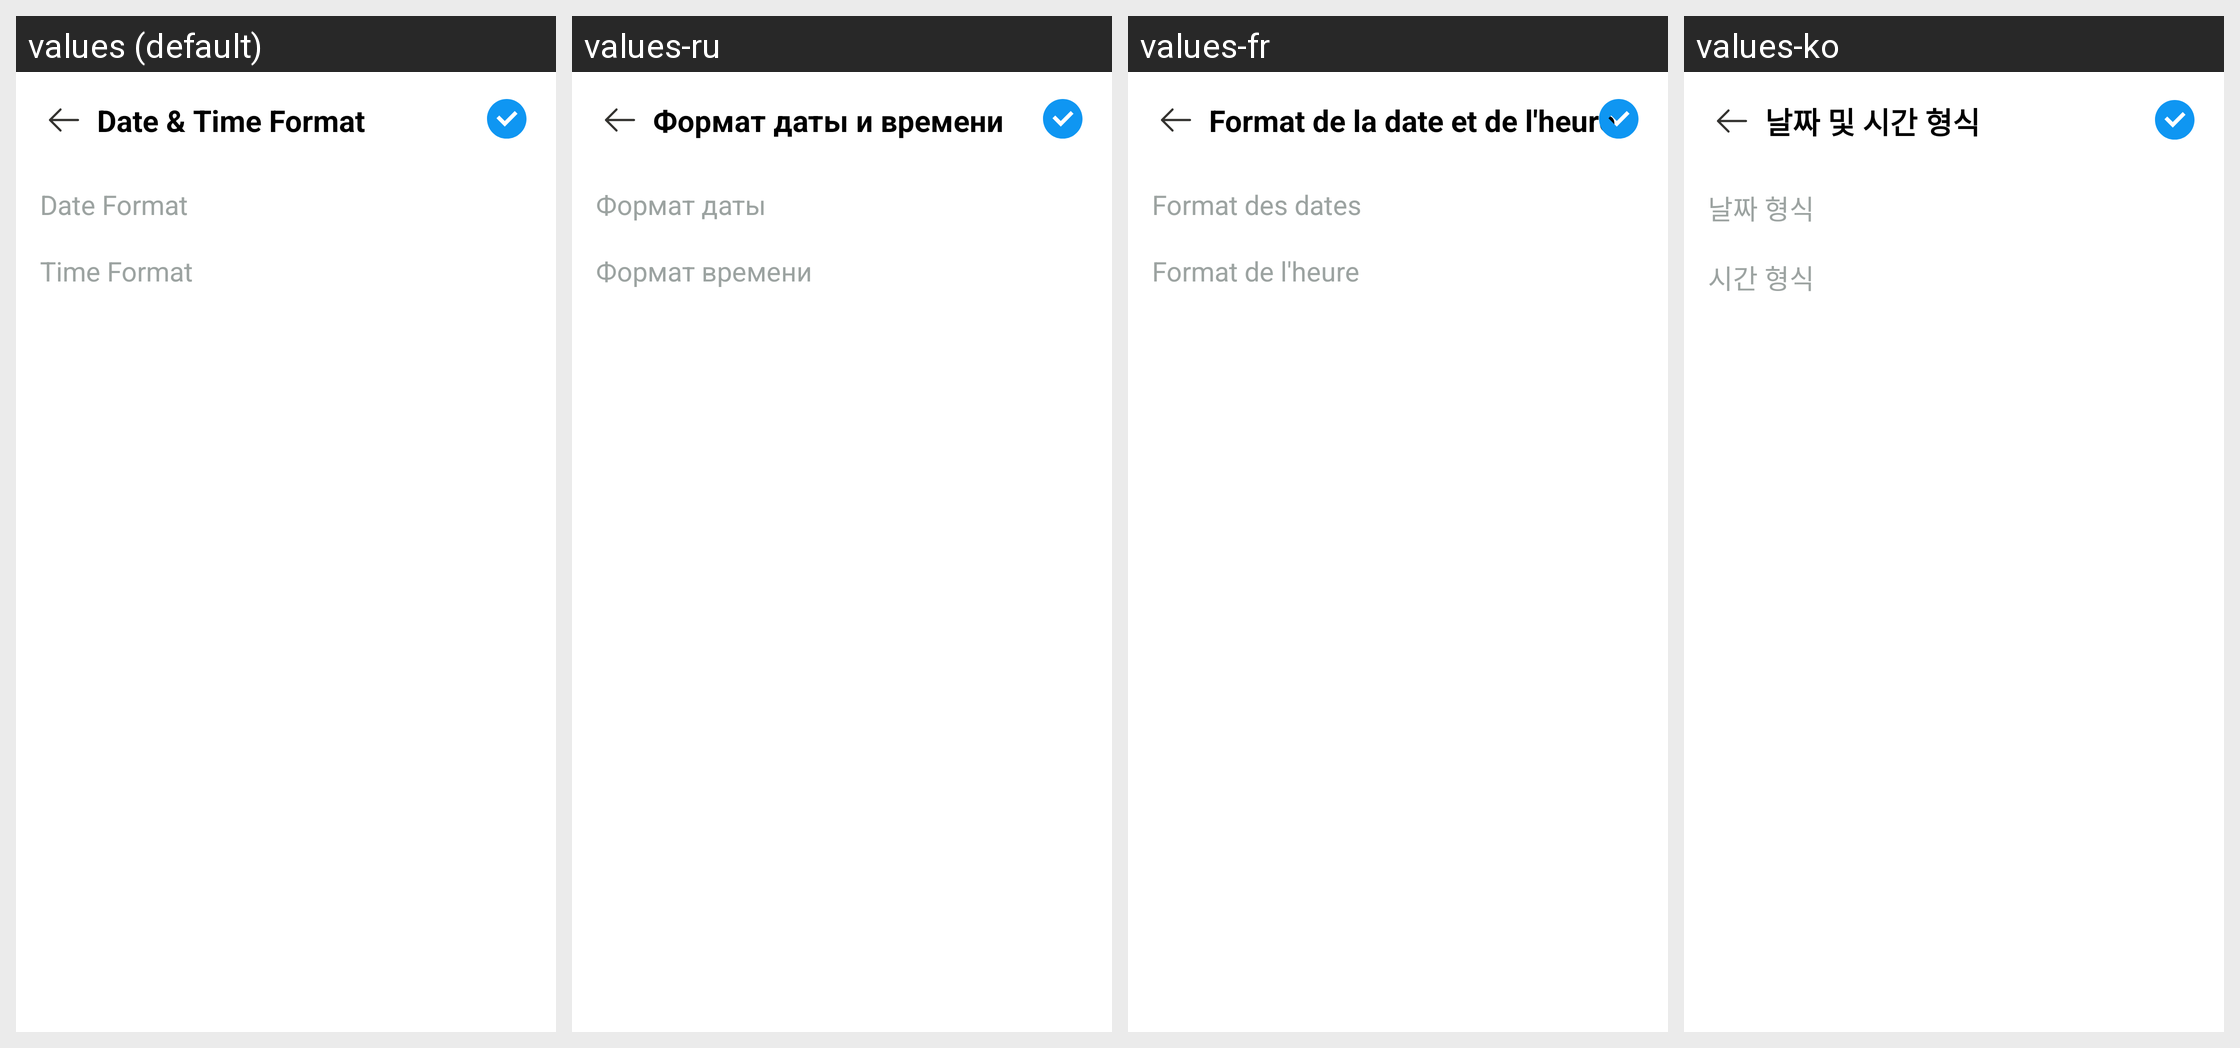

Translations of the strings shown on this Android screen, per locale in the grid:
Android screen res/layout/activity_date_time_format.xml rendered under 4 locales, left to right: values (default), values-ru, values-fr, values-ko. Device: Nexus 5 (rendered at 1080×1920; each locale shown at half size, 540×960, under a caption strip naming it); theme Theme.BaseProject.
Other locales in the repository, not shown: values-ar, values-bn, values-de, values-es, values-hi, values-in, values-it, values-pt.
Strings drawn on this screen, with the default value and each locale's value (text and hints the layout hard-codes, and strings that could not be matched under every locale, appear in the picture but are not listed):

date_amp_time_format
  values: Date & Time Format
  values-ru: Формат даты и времени
  values-fr: Format de la date et de l'heure
  values-ko: 날짜 및 시간 형식

date_format
  values: Date Format
  values-ru: Формат даты
  values-fr: Format des dates
  values-ko: 날짜 형식

time_format
  values: Time Format
  values-ru: Формат времени
  values-fr: Format de l'heure
  values-ko: 시간 형식
